Dataset: DATA SET (GitHub, Vishalini-27/parallelANN). Classes: healthy, anthracnose, phytophthora blight, brown spot, black spot, others.

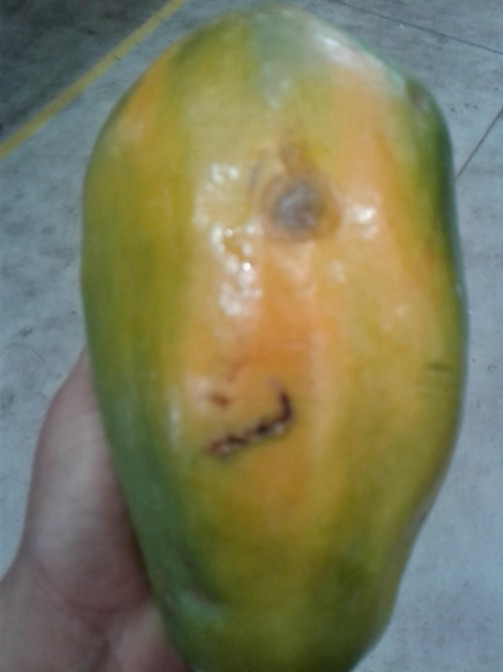
Label: anthracnose

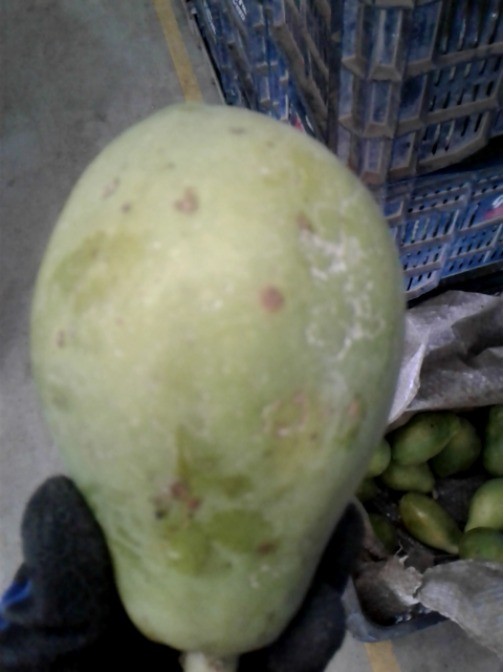
Label: black spot

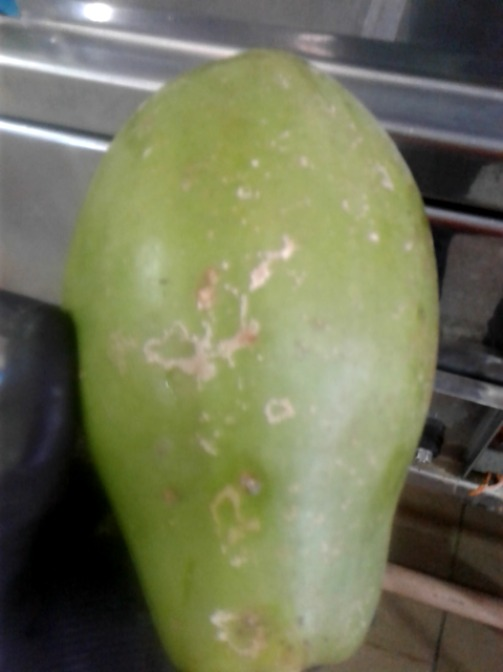
Label: others

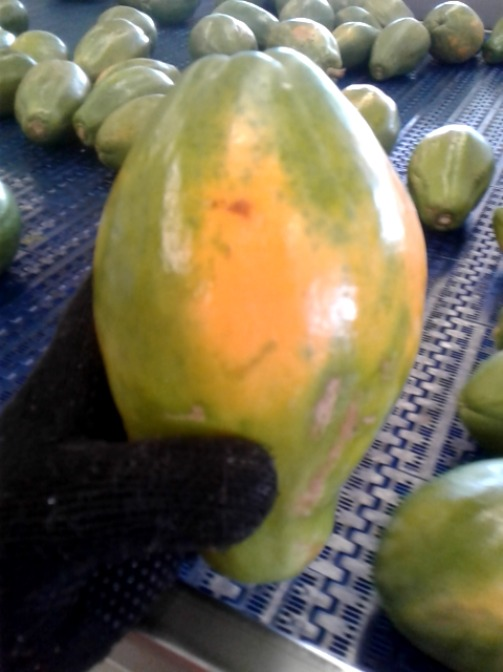
Label: brown spot

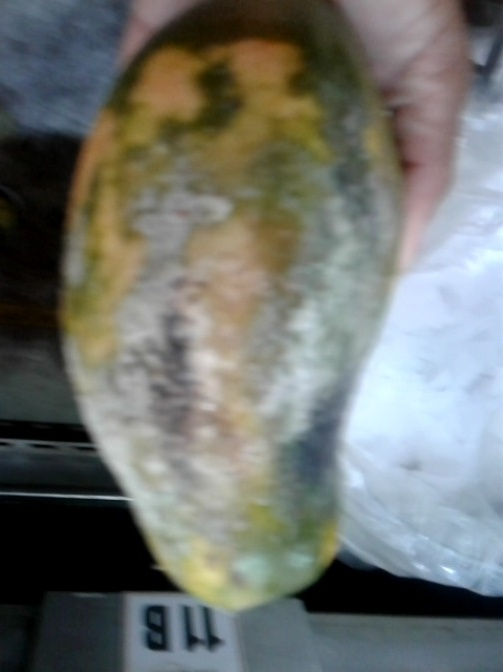
Label: phytophthora blight

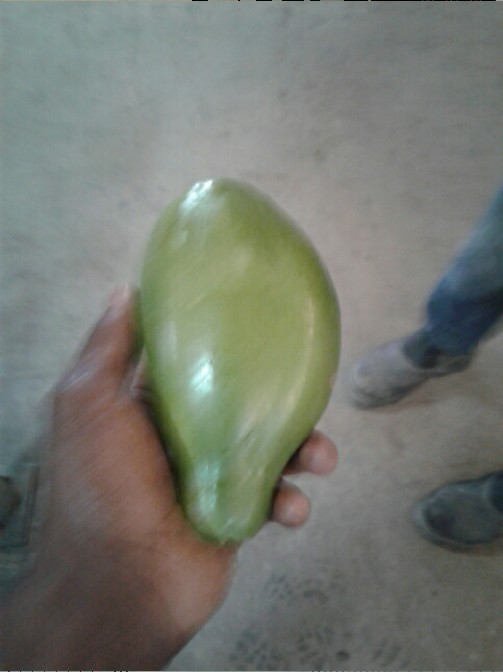
Label: healthy
